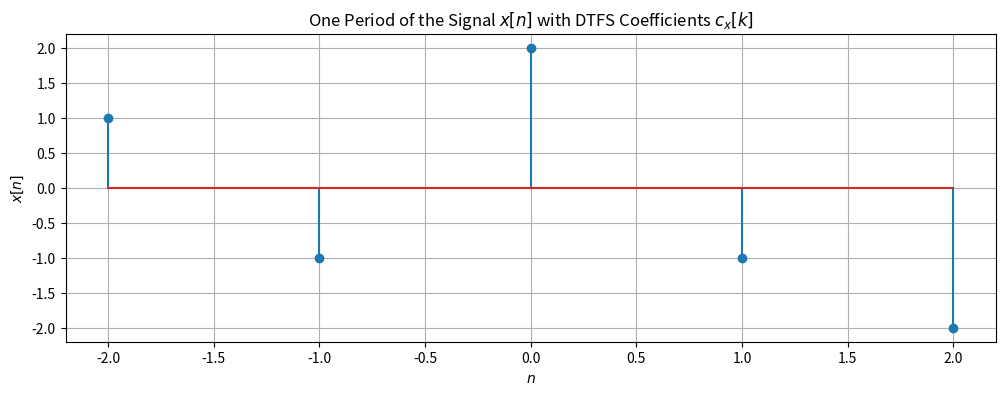

Write Python code to recreate this figure.
# [redacted]
# [redacted]
#11/28/2022
#Problem 5, Part B

import numpy as np
import matplotlib.pyplot as plt
N0 = 5 # fundamental period of x[n]
Omega0 = 2.0*np.pi/N0 # fundamental angular frequency of x[n]
k0 =-2 # initial frequency index
k = np.arange(k0, k0 + N0) # frequency indices
Omega0k = Omega0*k # Defined to prevent this from being calculated three times.
cx =(1/5.0)*(2.0 - np.exp(-1j*Omega0k)+np.exp(2.0*-1j*Omega0k) - 2.0*np.exp(3.0*-1j*Omega0k)-np.exp(4.0*-1j*Omega0k))
w = np.exp(-1j*Omega0k)
x = np.zeros(N0, dtype=complex)
for n in np.arange(k0, k0 + N0):
    wn = np.power(w, n)
    idx = n - k0
    x[idx] = np.dot(cx, wn)
print("The max absolute value of the imaginary part of x[n] is {0}"\
.format(np.max(np.abs(np.imag(x)))))
fig, ax = plt.subplots(1, figsize=(12,4))
ax.stem(k, np.real(x)) # the time indices n are the same as the freq indices k
ax.set_title("One Period of the Signal $x[n]$ with DTFS Coefficients $c_x[k]$")
ax.set_xlabel("$n$")
ax.set_ylabel("$x[n]$")
ax.grid(True)
plt.show()